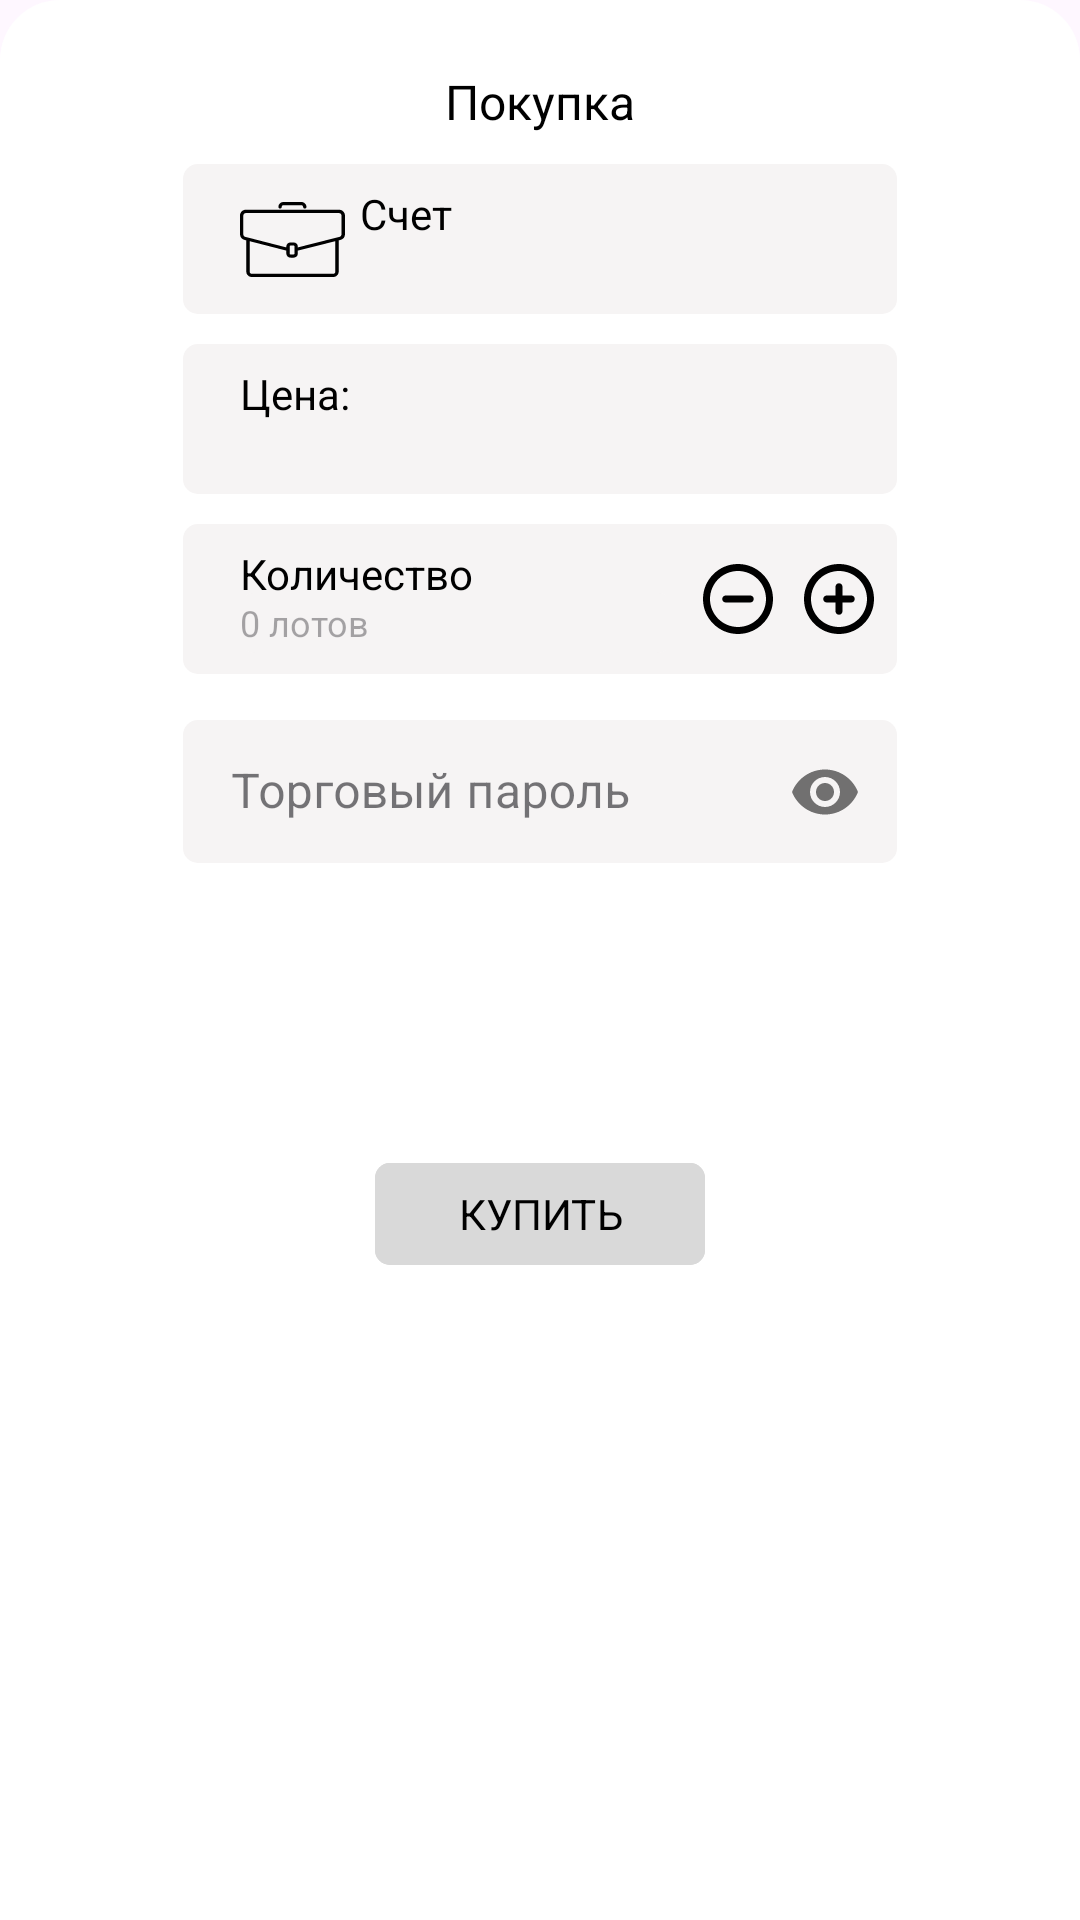

Write the Android layout XML for this screen, with the resource values it uses.
<!-- AndroidManifest.xml: application theme Theme.Surf -->
<!-- res/layout/dialog_buy.xml -->
<?xml version="1.0" encoding="utf-8"?>
<androidx.constraintlayout.widget.ConstraintLayout xmlns:android="http://schemas.android.com/apk/res/android"
    xmlns:app="http://schemas.android.com/apk/res-auto"
    xmlns:tools="http://schemas.android.com/tools"
    android:layout_width="match_parent"
    android:layout_height="500dp"
    android:background="@drawable/bottom_sheet_style">

    <androidx.constraintlayout.widget.ConstraintLayout
        android:layout_width="match_parent"
        android:layout_height="500dp"
        tools:ignore="MissingConstraints">

        <View
            android:id="@+id/balance_card"
            android:layout_width="238dp"
            android:layout_height="50dp"
            android:layout_marginTop="10dp"
            android:background="@drawable/tabs_in_dialogs_shape"
            app:layout_constraintEnd_toEndOf="parent"
            app:layout_constraintStart_toStartOf="parent"
            app:layout_constraintTop_toBottomOf="@+id/name_of_dialog" />

        <View
            android:id="@+id/price_card"
            android:layout_width="0dp"
            android:layout_height="50dp"
            android:layout_marginTop="10dp"
            android:background="@drawable/tabs_in_dialogs_shape"
            app:layout_constraintEnd_toEndOf="@+id/balance_card"
            app:layout_constraintStart_toStartOf="@+id/balance_card"
            app:layout_constraintTop_toBottomOf="@+id/balance_card" />

        <TextView
            android:id="@+id/name_of_dialog"
            android:layout_width="wrap_content"
            android:layout_height="wrap_content"
            android:layout_marginTop="23dp"
            android:text="@string/buy_security_paper"
            android:textAppearance="@style/Text.Regular.16"
            android:textColor="?attr/colorOnBackground"
            app:layout_constraintEnd_toEndOf="parent"
            app:layout_constraintHorizontal_bias="0.5"
            app:layout_constraintStart_toStartOf="parent"
            app:layout_constraintTop_toTopOf="parent" />


        <View
            android:id="@+id/entering_sum_of_balance_card"
            android:layout_width="238dp"
            android:layout_height="50dp"
            android:layout_marginTop="10dp"
            android:background="@drawable/tabs_in_dialogs_shape"
            app:layout_constraintEnd_toEndOf="@+id/price_card"
            app:layout_constraintStart_toStartOf="@+id/price_card"
            app:layout_constraintTop_toBottomOf="@+id/price_card" />

        <TextView
            android:id="@+id/number_textview"
            android:layout_width="131dp"
            android:layout_height="24dp"
            android:layout_marginHorizontal="@dimen/margin_dialogs_card_content_start"
            android:layout_marginTop="@dimen/margin_dialogs_card_content_top_u_verhnego"
            android:text="@string/number"
            android:textAppearance="@style/Text.Medium.14"
            android:textColor="?attr/colorOnBackground"
            app:layout_constraintStart_toStartOf="@+id/entering_sum_of_balance_card"
            app:layout_constraintTop_toTopOf="@+id/entering_sum_of_balance_card" />

        <EditText
            android:id="@+id/entering_number_of_lots"
            android:layout_width="144dp"
            android:layout_height="20dp"
            android:layout_marginStart="@dimen/margin_dialogs_card_content_start"
            android:layout_marginTop="@dimen/margin_dialogs_card_content_top_u_nizhnego"
            android:background="@drawable/tabs_in_dialogs_shape"
            android:hint="@string/number_lots"
            android:inputType="number"
            android:textAppearance="@style/Text.Regular.12"
            app:layout_constraintStart_toStartOf="@+id/entering_sum_of_balance_card"
            app:layout_constraintTop_toTopOf="@+id/entering_sum_of_balance_card" />

        <View
            android:id="@+id/icon_of_balance_view"
            android:layout_width="35dp"
            android:layout_height="25dp"
            android:layout_margin="@dimen/margin_dialogs_card_content_start"
            android:background="@drawable/briefcase"
            app:layout_constraintBottom_toBottomOf="@+id/balance_card"
            app:layout_constraintStart_toStartOf="@+id/balance_card"
            app:layout_constraintTop_toTopOf="@+id/balance_card" />


        <TextView
            android:id="@+id/price_textview"
            android:layout_width="131dp"
            android:layout_height="24dp"
            android:layout_marginHorizontal="@dimen/margin_dialogs_card_content_start"
            android:layout_marginTop="@dimen/margin_dialogs_card_content_top_u_verhnego"
            android:text="@string/price_name"
            android:textAppearance="@style/Text.Medium.14"
            android:textColor="?attr/colorOnBackground"
            app:layout_constraintStart_toStartOf="@+id/price_card"
            app:layout_constraintTop_toTopOf="@+id/price_card" />

        <ImageButton
            android:id="@+id/imageButton_minus"
            android:layout_width="wrap_content"
            android:layout_height="wrap_content"
            android:layout_marginStart="8dp"
            android:backgroundTint="@color/transparent"
            android:src="@drawable/circle_minus"
            app:layout_constraintBottom_toBottomOf="@+id/entering_sum_of_balance_card"
            app:layout_constraintHeight="28dp"
            app:layout_constraintStart_toEndOf="@+id/entering_number_of_lots"
            app:layout_constraintTop_toTopOf="@+id/entering_sum_of_balance_card"
            app:layout_constraintWidth="28dp" />

        <ImageButton
            android:id="@+id/imageButton_plus"
            android:layout_width="wrap_content"
            android:layout_height="wrap_content"
            android:backgroundTint="@color/transparent"
            android:src="@drawable/circle_plus"
            app:layout_constraintBottom_toBottomOf="@+id/imageButton_minus"
            app:layout_constraintEnd_toEndOf="@+id/entering_sum_of_balance_card"
            app:layout_constraintHeight="28dp"
            app:layout_constraintStart_toEndOf="@+id/imageButton_minus"
            app:layout_constraintTop_toTopOf="@+id/imageButton_minus"
            app:layout_constraintWidth="28dp" />

        <TextView
            android:id="@+id/price_number"
            android:layout_width="131dp"
            android:layout_height="24dp"
            android:layout_marginHorizontal="@dimen/margin_dialogs_card_content_start"
            android:layout_marginTop="@dimen/margin_dialogs_card_content_top_u_nizhnego"
            android:textAppearance="@style/Text.Medium.14"
            app:layout_constraintStart_toStartOf="@+id/price_card"
            app:layout_constraintTop_toTopOf="@+id/price_card"
            tools:text="@string/example_price" />

        <TextView
            android:id="@+id/balance_textview"
            android:layout_width="131dp"
            android:layout_height="24dp"
            android:layout_marginStart="5dp"
            android:layout_marginTop="@dimen/margin_dialogs_card_content_top_u_verhnego"
            android:text="@string/account"
            android:textAppearance="@style/Text.Medium.14"
            android:textColor="?attr/colorOnBackground"
            app:layout_constraintStart_toEndOf="@+id/icon_of_balance_view"
            app:layout_constraintTop_toTopOf="@+id/balance_card" />


        <TextView
            android:id="@+id/balance_num"
            android:layout_width="131dp"
            android:layout_height="24dp"
            android:layout_marginTop="@dimen/margin_dialogs_card_content_top_u_nizhnego"
            android:textAppearance="@style/Text.Medium.14"
            android:textColor="?attr/colorOnBackground"
            app:layout_constraintStart_toStartOf="@+id/balance_textview"
            app:layout_constraintTop_toTopOf="@+id/balance_card"
            tools:text="@string/example_balance" />

        

        <com.google.android.material.button.MaterialButton
            android:id="@+id/button_buy"
            android:layout_width="110dp"
            android:layout_height="42dp"
            android:layout_marginTop="30dp"
            android:backgroundTint="?attr/colorControlActivated"
            android:gravity="center"
            android:minWidth="0dp"
            android:minHeight="0dp"
            android:text="@string/buy"
            android:textAllCaps="true"
            android:textAppearance="@style/Text.SemiBold.14"
            android:textColor="?attr/colorOnBackground"
            app:cornerRadius="5dp"
            app:layout_constraintEnd_toEndOf="parent"
            app:layout_constraintStart_toStartOf="parent"
            app:layout_constraintTop_toBottomOf="@+id/result" />

        <TextView
            android:id="@+id/result"
            android:layout_width="wrap_content"
            android:layout_height="wrap_content"
            android:layout_marginTop="44dp"
            android:textAppearance="@style/Text.Regular.16"
            android:textColor="?attr/colorOnBackground"
            app:layout_constraintEnd_toEndOf="@+id/entering_sum_of_balance_card"
            app:layout_constraintStart_toStartOf="@+id/entering_sum_of_balance_card"
            app:layout_constraintTop_toBottomOf="@+id/trading_password"
            tools:text="@string/itog" />

        <com.google.android.material.textfield.TextInputLayout
            android:id="@+id/trading_password"
            style="@style/L2ITextInputStyle"
            android:layout_width="0dp"
            android:layout_height="wrap_content"
            android:layout_marginTop="10dp"
            app:cursorColor="@color/black"
            app:hintTextColor="@color/black"
            app:layout_constraintEnd_toEndOf="@+id/entering_sum_of_balance_card"
            app:layout_constraintStart_toStartOf="@+id/entering_sum_of_balance_card"
            app:layout_constraintTop_toBottomOf="@+id/entering_sum_of_balance_card"
            app:passwordToggleEnabled="true">

            
            <com.google.android.material.textfield.TextInputEditText
                android:id="@+id/trading_password_TV"
                android:layout_width="match_parent"
                android:layout_height="wrap_content"
                android:background="@drawable/tabs_in_dialogs_shape"
                android:hint="@string/trading_password"
                android:inputType="numberPassword"
                android:maxLines="1" />
        </com.google.android.material.textfield.TextInputLayout>

    </androidx.constraintlayout.widget.ConstraintLayout>


</androidx.constraintlayout.widget.ConstraintLayout>
<!-- resources referenced by this layout -->
<resources>
  <color name="black">#FF000000</color>
  <color name="transparent">#00000000</color>
  <dimen name="margin_dialogs_card_content_start">19dp</dimen>
  <dimen name="margin_dialogs_card_content_top_u_nizhnego">23dp</dimen>
  <dimen name="margin_dialogs_card_content_top_u_verhnego">7dp</dimen>
  <!-- drawable bottom_sheet_style (drawable) -->
  <?xml version="1.0" encoding="utf-8"?>
  <shape xmlns:android="http://schemas.android.com/apk/res/android">
      <solid android:color="?attr/colorSecondaryVariant" />
  
      <corners
          android:topLeftRadius="20dp"
          android:topRightRadius="20dp" />
  </shape>
  <!-- drawable circle_minus (drawable) -->
  <vector xmlns:android="http://schemas.android.com/apk/res/android"
      android:width="28dp"
      android:height="28dp"
      android:viewportWidth="28"
      android:viewportHeight="28">
      <path
          android:fillColor="?attr/colorOnBackground"
          android:pathData="M9.917,12.833C9.272,12.833 8.75,13.356 8.75,14C8.75,14.644 9.272,15.167 9.917,15.167H18.083C18.728,15.167 19.25,14.644 19.25,14C19.25,13.356 18.728,12.833 18.083,12.833H9.917Z" />
      <path
          android:fillColor="?attr/colorOnBackground"
          android:fillType="evenOdd"
          android:pathData="M25.667,14C25.667,20.443 20.443,25.667 14,25.667C7.557,25.667 2.333,20.443 2.333,14C2.333,7.557 7.557,2.333 14,2.333C20.443,2.333 25.667,7.557 25.667,14ZM23.333,14C23.333,19.155 19.155,23.333 14,23.333C8.845,23.333 4.667,19.155 4.667,14C4.667,8.845 8.845,4.667 14,4.667C19.155,4.667 23.333,8.845 23.333,14Z" />
  </vector>
  <!-- drawable tabs_in_dialogs_shape (drawable) -->
  <?xml version="1.0" encoding="utf-8"?>
  <shape xmlns:android="http://schemas.android.com/apk/res/android">
      <solid android:color="@color/view_background" />
  
      <corners android:radius="5dp" />
  </shape>
  <string name="account">Счет</string>
  <string name="buy">Купить</string>
  <string name="buy_security_paper">Покупка</string>
  <string name="example_balance" translatable="false">$50,540.00</string>
  <string name="example_price" translatable="false">$10000</string>
  <string name="itog">Итого:</string>
  <string name="number">Количество</string>
  <string name="number_lots">0 лотов</string>
  <string name="price_name">Цена:</string>
  <string name="trading_password">Торговый пароль</string>
  <style name="L2ITextInputStyle" parent="Widget.MaterialComponents.TextInputLayout.OutlinedBox.Dense">
          <item name="boxStrokeColor">#FF000000</item> 
      </style>
  <style name="Text.Medium.14">
          <item name="android:textSize">14sp</item>
      </style>
  <style name="Text.Regular.12">
          <item name="android:textSize">12sp</item>
      </style>
  <style name="Text.Regular.16">
          <item name="android:textSize">16sp</item>
      </style>
  <style name="Text.SemiBold.14">
          <item name="android:textSize">14sp</item>
      </style>
  <style name="Theme.Surf" parent="Base.Theme.Surf" />
  <color name="view_background">#FFF6F4F4</color>
  <style name="Base.Theme.Surf" parent="Theme.Material3.DayNight.NoActionBar">
          
          <item name="colorPrimary">@color/black</item>
          <item name="colorPrimaryVariant">@color/view_background</item>
          <item name="colorAccent">@color/accent_background</item>
          <item name="colorOnBackground">@color/black</item>
  
          <item name="colorSurfaceContainer">@color/view_background</item>
          <item name="colorControlActivated">@color/btn_asset</item>
  
          <item name="colorSecondary">@color/white</item>
          <item name="colorSecondaryVariant">@color/white</item>
  
          <item name="android:windowLightStatusBar">true</item>
      </style>
  <color name="accent_background">#FFCFCBFF</color>
  <color name="btn_asset">#D9D9D9</color>
  <color name="white">#FFFFFFFF</color>
</resources>
